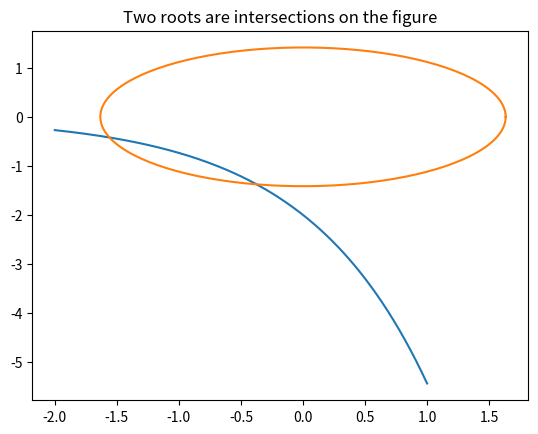

Write Python code to recreate this figure.
import numpy as np 
import matplotlib.pyplot as plt
from sympy import symbols, diff, exp

# a =================================================
x1 = np.linspace(-2, 1, 201)
y1 = -2 * np.exp(x1)

theta = np.linspace(0, 2*np.pi, 200)
x2 = np.cos(theta) * np.sqrt(8/3)
y2 = np.sin(theta) * np.sqrt(2)

plt.figure()
plt.plot(x1, y1, label='curve 1')
plt.plot(x2, y2, label='curve 2')
plt.title("Two roots are intersections on the figure")
plt.show()

# b ==================================================
def NewtonMethod(F, J, x, precision=1e-2, max_rd=100, show_fig=False):
    F_value = F(x)
    F_norm = np.linalg.norm(F_value, ord=2) 
    rd = 0

    while abs(F_norm) > precision:
        delta = np.linalg.solve(J(x), -F_value) 
        x += delta * 0.1
        F_value = F(x)
        F_norm = np.linalg.norm(F_value, ord=2)
        rd += 1
        print(x)
        if rd > max_rd:
            print(f"Method failed in {rd:d} steps.")
            exit(-1)
        
    return x

sym_x, sym_y = symbols("sym_x sym_y")
F0 = 2 * exp(sym_x) + sym_y
F1 = 3 * sym_x**2 + 4 * sym_y**2 - 8

print(diff(F0, sym_x))
print(diff(F0, sym_y))
print(diff(F1, sym_x))
print(diff(F1, sym_y))

def F(arr):
    x, y = arr
    return np.array([2 * np.exp(x) + y,
        2 * x**2 + 4 * y**2])
def J(arr):
    x, y = arr
    return np.array([[2 * np.exp(x), 1],
        [6 * x, 8 * y]])


root1, _ = NewtonMethod(F, J, [-2, -2*np.exp(-2)])
root2, _ = NewtonMethod(F, J, [0, -2])

print("roots: ", root1, root2)
